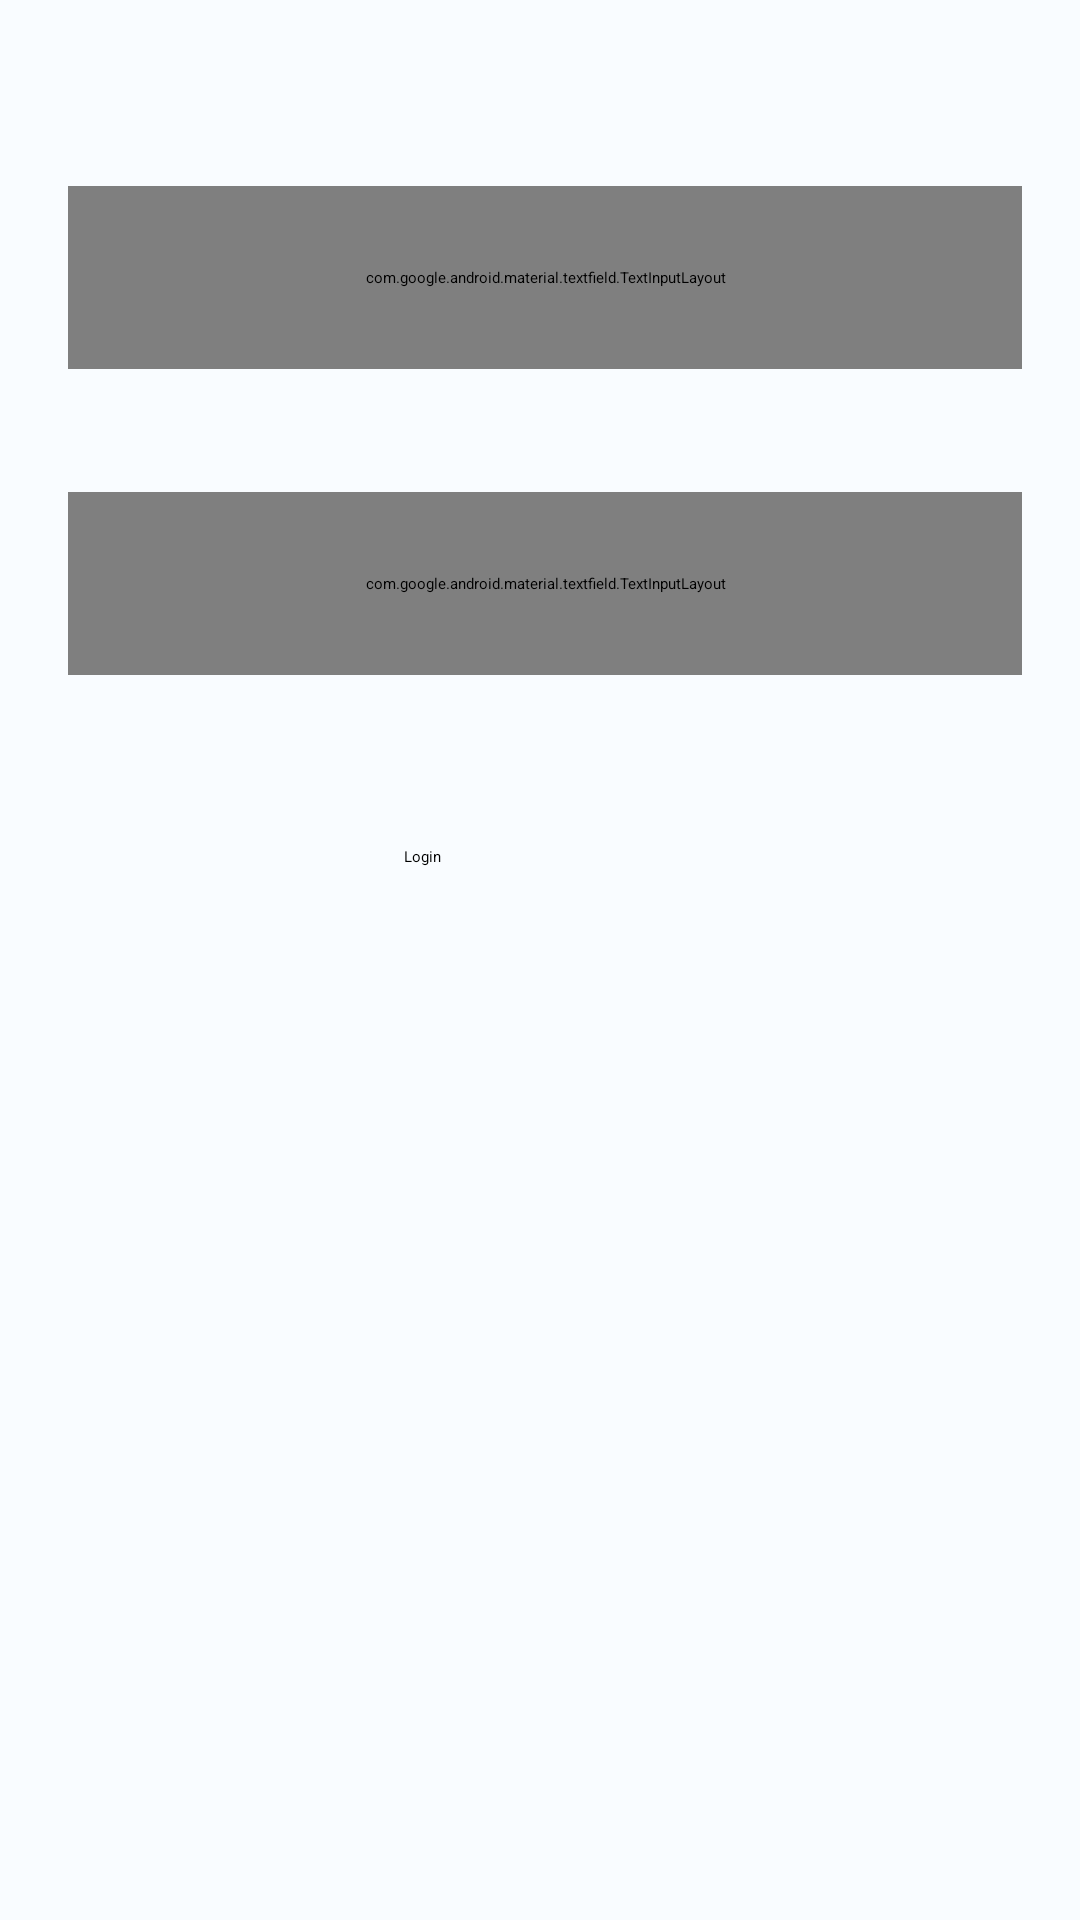

This screen was rendered from an Android layout file. Write that file and the resources it references.
<!-- AndroidManifest.xml: application theme Theme.EnrollmentApp -->
<!-- res/layout/activity_login.xml -->
<?xml version="1.0" encoding="utf-8"?>
<androidx.constraintlayout.widget.ConstraintLayout xmlns:android="http://schemas.android.com/apk/res/android"
    xmlns:app="http://schemas.android.com/apk/res-auto"
    xmlns:tools="http://schemas.android.com/tools"
    android:id="@+id/login_frame"
    android:layout_width="match_parent"
    android:layout_height="match_parent"
    android:background="@color/material_dynamic_secondary99">

    <Button
        android:id="@+id/button_login"
        android:layout_width="91dp"
        android:layout_height="48dp"
        android:layout_marginStart="160dp"
        android:layout_marginTop="57dp"
        android:layout_marginEnd="160dp"
        android:layout_marginBottom="310dp"
        android:text="Login"
        app:layout_constraintBottom_toBottomOf="parent"
        app:layout_constraintEnd_toEndOf="parent"
        app:layout_constraintStart_toStartOf="parent"
        app:layout_constraintTop_toBottomOf="@+id/textInputLayout2" />

    <com.google.android.material.textfield.TextInputLayout
        android:id="@+id/textInputLayout2"
        android:layout_width="318dp"
        android:layout_height="61dp"
        android:layout_marginStart="48dp"
        android:layout_marginTop="41dp"
        android:layout_marginEnd="45dp"
        app:layout_constraintEnd_toEndOf="parent"
        app:layout_constraintStart_toStartOf="parent"
        app:layout_constraintTop_toBottomOf="@+id/textInputLayout">

        <com.google.android.material.textfield.TextInputEditText
            android:id="@+id/editTextPassword"
            android:layout_width="match_parent"
            android:layout_height="wrap_content"
            android:hint="Password" />

    </com.google.android.material.textfield.TextInputLayout>

    <com.google.android.material.textfield.TextInputLayout
        android:id="@+id/textInputLayout"
        android:layout_width="318dp"
        android:layout_height="61dp"
        android:layout_marginStart="48dp"
        android:layout_marginEnd="45dp"
        android:layout_marginBottom="41dp"
        app:layout_constraintBottom_toTopOf="@+id/textInputLayout2"
        app:layout_constraintEnd_toEndOf="parent"
        app:layout_constraintStart_toStartOf="parent">

        <com.google.android.material.textfield.TextInputEditText
            android:id="@+id/editTextUsername"
            android:layout_width="match_parent"
            android:layout_height="wrap_content"
            android:hint="Email Address" />
    </com.google.android.material.textfield.TextInputLayout>

    <TextView
        android:id="@+id/textView"
        android:layout_width="343dp"
        android:layout_height="139dp"
        android:layout_marginStart="34dp"
        android:layout_marginEnd="34dp"
        android:layout_marginBottom="56dp"
        android:text="Enrollment System"
        android:textAlignment="center"
        android:textSize="48sp"
        app:layout_constraintBottom_toTopOf="@+id/textInputLayout"
        app:layout_constraintEnd_toEndOf="parent"
        app:layout_constraintStart_toStartOf="parent" />

</androidx.constraintlayout.widget.ConstraintLayout>
<!-- resources referenced by this layout -->
<resources>
  <style name="Theme.EnrollmentApp" parent="Base.Theme.EnrollmentApp">
          
          <item name="android:navigationBarColor">@android:color/transparent</item>
          <item name="android:statusBarColor">@android:color/transparent</item>
          <item name="android:windowLightStatusBar">?attr/isLightTheme</item>
      </style>
</resources>
